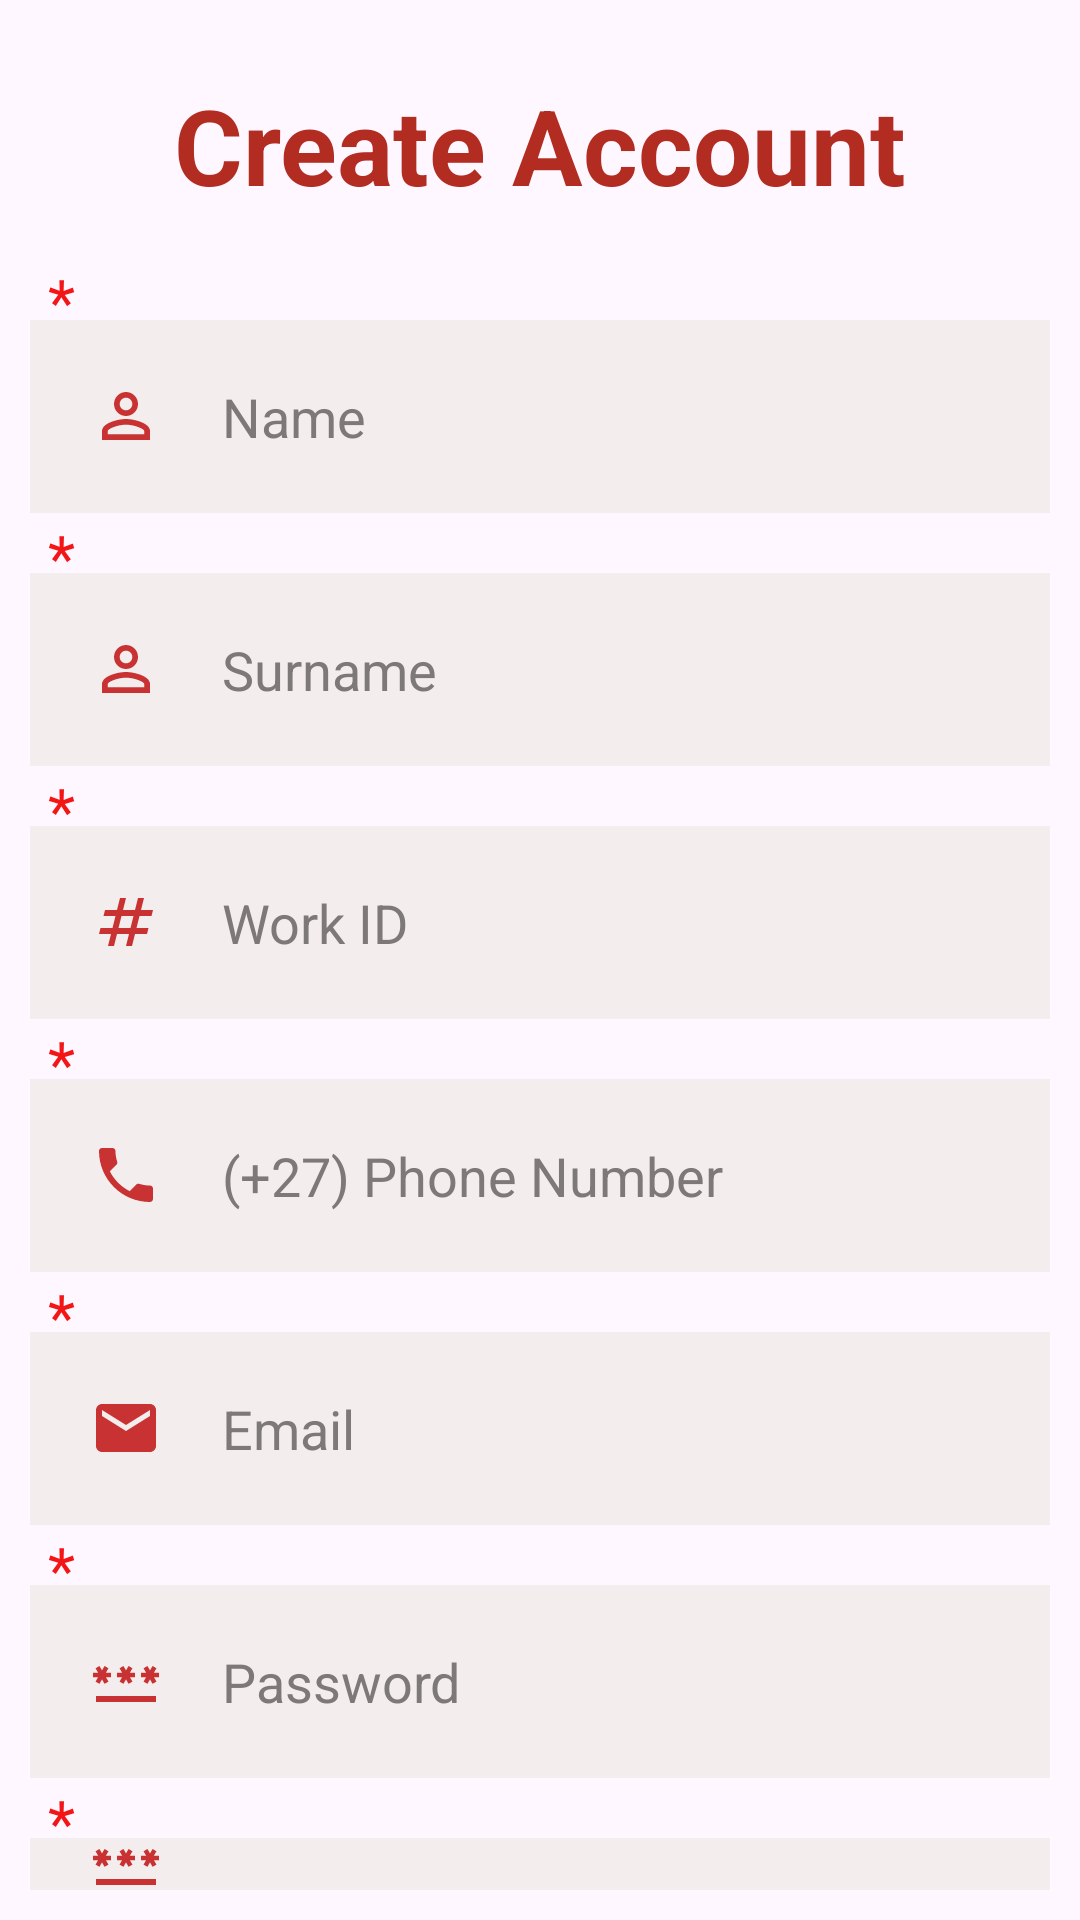

Produce the Android XML layout that renders to this screen, including the resource entries it uses.
<!-- AndroidManifest.xml: application theme Theme.ITBS2 -->
<!-- res/layout/activity_tutor_acc.xml -->
<?xml version="1.0" encoding="utf-8"?>
<RelativeLayout xmlns:android="http://schemas.android.com/apk/res/android"
    xmlns:app="http://schemas.android.com/apk/res-auto"
    xmlns:tools="http://schemas.android.com/tools"
    android:layout_width="match_parent"
    android:layout_height="match_parent"
    android:orientation="vertical"
    tools:context=".tutor_acc">

    <TextView
        android:layout_width="match_parent"
        android:layout_height="wrap_content"
        android:id="@+id/createaccounttitle"
        android:text="Create Account"
        android:textSize="35dp"
        android:textStyle="bold"
        android:textColor="#B32C21"
        android:gravity="center"
        android:layout_margin="25dp"/>

    <TextView
        android:layout_width="wrap_content"
        android:layout_height="wrap_content"
        android:text="*"
        android:textColor="#F31616"
        android:textSize="21dp"
        android:layout_marginTop="86dp"
        android:layout_marginStart="16dp"/>

    <EditText
        android:id="@+id/name"
        android:layout_width="match_parent"
        android:layout_height="wrap_content"
        android:layout_below="@id/createaccounttitle"
        android:layout_margin="10dp"
        android:layout_marginTop="17dp"
        android:layout_marginBottom="10dp"
        android:background="#F4EDED"
        android:drawableLeft="@drawable/person"
        android:drawablePadding="20dp"
        android:hint="Name"
        android:inputType="text"
        android:lines="1"
        android:padding="20dp"
        android:textColor="@color/black"
        android:textColorHint="#7E7979" />

    <TextView
        android:layout_width="wrap_content"
        android:layout_height="wrap_content"
        android:text="*"
        android:textColor="#F31616"
        android:textSize="21dp"
        android:layout_marginTop="-10dp"
        android:layout_below="@id/name"
        android:layout_marginStart="16dp"/>
    <EditText
        android:id="@+id/surname"
        android:layout_width="match_parent"
        android:layout_height="wrap_content"
        android:layout_below="@id/name"
        android:layout_margin="10dp"
        android:layout_marginTop="17dp"
        android:layout_marginBottom="10dp"
        android:background="#F4EDED"
        android:drawableLeft="@drawable/person"
        android:drawablePadding="20dp"
        android:hint="Surname"
        android:inputType="text"
        android:lines="1"
        android:padding="20dp"
        android:textColor="@color/black"
        android:textColorHint="#7E7979" />
    <TextView
        android:layout_width="wrap_content"
        android:layout_height="wrap_content"
        android:text="*"
        android:textColor="#F31616"
        android:textSize="21dp"
        android:layout_marginTop="-10dp"
        android:layout_below="@id/surname"
        android:layout_marginStart="16dp"/>

    <EditText
        android:layout_width="match_parent"
        android:layout_height="wrap_content"
        android:id="@+id/workNumber"
        android:layout_below="@id/surname"
        android:background="#F4EDED"
        android:hint="Work ID"
        android:textColorHint="#7E7979"
        android:textColor="@color/black"
        android:layout_margin="10dp"
        android:padding="20dp"
        android:drawableLeft="@drawable/student_num"
        android:drawablePadding="20dp"
        android:lines="1"
        android:inputType="numberPassword"/>
    <TextView
        android:layout_width="wrap_content"
        android:layout_height="wrap_content"
        android:text="*"
        android:textColor="#F31616"
        android:textSize="21dp"
        android:layout_marginTop="-10dp"
        android:layout_below="@id/workNumber"
        android:layout_marginStart="16dp"/>

    <EditText
        android:layout_width="match_parent"
        android:layout_height="wrap_content"
        android:id="@+id/phonenumber"
        android:layout_below="@id/workNumber"
        android:background="#F4EDED"
        android:hint="(+27) Phone Number "
        android:textColorHint="#7E7979"
        android:textColor="@color/black"
        android:layout_margin="10dp"
        android:padding="20dp"
        android:drawableLeft="@drawable/phone"
        android:drawablePadding="20dp"
        android:lines="1"
        android:inputType="textPhonetic"/>

    <TextView
        android:layout_width="wrap_content"
        android:layout_height="wrap_content"
        android:text="*"
        android:textColor="#F31616"
        android:textSize="21dp"
        android:layout_marginTop="-10dp"
        android:layout_below="@id/phonenumber"
        android:layout_marginStart="16dp"/>
    <EditText
        android:layout_width="match_parent"
        android:layout_height="wrap_content"
        android:id="@+id/email"
        android:layout_below="@id/phonenumber"
        android:background="#F4EDED"
        android:hint="Email"
        android:textColorHint="#7E7979"
        android:textColor="@color/black"
        android:layout_margin="10dp"
        android:padding="20dp"
        android:drawableLeft="@drawable/email"
        android:drawablePadding="20dp"
        android:lines="1"
        android:inputType="textEmailAddress"/>

    <TextView
        android:layout_width="wrap_content"
        android:layout_height="wrap_content"
        android:text="*"
        android:textColor="#F31616"
        android:textSize="21dp"
        android:layout_marginTop="-10dp"
        android:layout_below="@id/email"
        android:layout_marginStart="16dp"/>

    <EditText
        android:layout_width="match_parent"
        android:layout_height="wrap_content"
        android:id="@+id/password"
        android:layout_below="@id/email"
        android:background="#F4EDED"
        android:hint="Password"
        android:textColorHint="#7E7979"
        android:textColor="@color/black"
        android:layout_margin="10dp"
        android:padding="20dp"
        android:drawableLeft="@drawable/password"
        android:drawablePadding="20dp"
        android:inputType="textPassword"
        android:lines="1"/>
    <TextView
        android:layout_width="wrap_content"
        android:layout_height="wrap_content"
        android:text="*"
        android:textColor="#F31616"
        android:textSize="21dp"
        android:layout_marginTop="-10dp"
        android:layout_below="@id/password"
        android:layout_marginStart="16dp"/>

    <EditText
        android:layout_width="match_parent"
        android:layout_height="wrap_content"
        android:id="@+id/repassword"
        android:layout_below="@id/password"
        android:background="#F4EDED"
        android:hint="Re-Password"
        android:textColorHint="#7E7979"
        android:textColor="@color/black"
        android:layout_margin="10dp"
        android:padding="20dp"
        android:drawableLeft="@drawable/password"
        android:drawablePadding="20dp"
        android:inputType="textPassword"
        android:lines="1"/>


    <LinearLayout
        android:layout_width="match_parent"
        android:layout_height="wrap_content"
        android:layout_marginTop="690dp"
        android:layout_marginStart="16dp">

        <Button
            android:layout_width="wrap_content"
            android:layout_height="wrap_content"
            android:id="@+id/Exit"
            android:text="Exit"
            android:textSize="15sp"
            android:layout_centerHorizontal="true"
            app:backgroundTint="#B32C21"
            android:layout_marginTop="2dp"
            app:cornerRadius="5dp"/>

        <Button
            android:layout_width="wrap_content"
            android:layout_height="wrap_content"
            android:id="@+id/creataccountbtn"
            android:text="Register"
            android:textSize="15sp"
            android:layout_marginStart="30dp"
            android:layout_centerHorizontal="true"
            app:backgroundTint="#B32C21"
            android:layout_marginTop="2dp"
            app:cornerRadius="5dp"/>

        <Button
            android:layout_width="wrap_content"
            android:layout_height="wrap_content"
            android:id="@+id/clear"
            android:text="Clear"
            android:textSize="15sp"
            android:layout_marginStart="30dp"
            android:layout_centerHorizontal="true"
            app:backgroundTint="#B32C21"
            android:layout_marginTop="2dp"
            app:cornerRadius="5dp"/>


    </LinearLayout>

</RelativeLayout>
<!-- resources referenced by this layout -->
<resources>
  <color name="black">#FF000000</color>
  <!-- drawable email (drawable) -->
  <vector xmlns:android="http://schemas.android.com/apk/res/android" android:height="24dp" android:tint="#C83232" android:viewportHeight="24" android:viewportWidth="24" android:width="24dp">
        
      <path android:fillColor="@android:color/white" android:pathData="M20,4L4,4c-1.1,0 -1.99,0.9 -1.99,2L2,18c0,1.1 0.9,2 2,2h16c1.1,0 2,-0.9 2,-2L22,6c0,-1.1 -0.9,-2 -2,-2zM20,8l-8,5 -8,-5L4,6l8,5 8,-5v2z"/>
      
  </vector>
  <!-- drawable password (drawable) -->
  <vector xmlns:android="http://schemas.android.com/apk/res/android" android:height="24dp" android:tint="#C83232" android:viewportHeight="24" android:viewportWidth="24" android:width="24dp">
        
      <path android:fillColor="@android:color/white" android:pathData="M2,17h20v2H2V17zM3.15,12.95L4,11.47l0.85,1.48l1.3,-0.75L5.3,10.72H7v-1.5H5.3l0.85,-1.47L4.85,7L4,8.47L3.15,7l-1.3,0.75L2.7,9.22H1v1.5h1.7L1.85,12.2L3.15,12.95zM9.85,12.2l1.3,0.75L12,11.47l0.85,1.48l1.3,-0.75l-0.85,-1.48H15v-1.5h-1.7l0.85,-1.47L12.85,7L12,8.47L11.15,7l-1.3,0.75l0.85,1.47H9v1.5h1.7L9.85,12.2zM23,9.22h-1.7l0.85,-1.47L20.85,7L20,8.47L19.15,7l-1.3,0.75l0.85,1.47H17v1.5h1.7l-0.85,1.48l1.3,0.75L20,11.47l0.85,1.48l1.3,-0.75l-0.85,-1.48H23V9.22z"/>
      
  </vector>
  <!-- drawable person (drawable) -->
  <vector xmlns:android="http://schemas.android.com/apk/res/android" android:height="24dp" android:tint="#C83232" android:viewportHeight="24" android:viewportWidth="24" android:width="24dp">
        
      <path android:fillColor="#C33025" android:pathData="M12,5.9c1.16,0 2.1,0.94 2.1,2.1s-0.94,2.1 -2.1,2.1S9.9,9.16 9.9,8s0.94,-2.1 2.1,-2.1m0,9c2.97,0 6.1,1.46 6.1,2.1v1.1L5.9,18.1L5.9,17c0,-0.64 3.13,-2.1 6.1,-2.1M12,4C9.79,4 8,5.79 8,8s1.79,4 4,4 4,-1.79 4,-4 -1.79,-4 -4,-4zM12,13c-2.67,0 -8,1.34 -8,4v3h16v-3c0,-2.66 -5.33,-4 -8,-4z"/>
      
  </vector>
  <!-- drawable phone (drawable) -->
  <vector xmlns:android="http://schemas.android.com/apk/res/android" android:height="24dp" android:tint="#C83232" android:viewportHeight="24" android:viewportWidth="24" android:width="24dp">
        
      <path android:fillColor="@android:color/white" android:pathData="M6.62,10.79c1.44,2.83 3.76,5.14 6.59,6.59l2.2,-2.2c0.27,-0.27 0.67,-0.36 1.02,-0.24 1.12,0.37 2.33,0.57 3.57,0.57 0.55,0 1,0.45 1,1V20c0,0.55 -0.45,1 -1,1 -9.39,0 -17,-7.61 -17,-17 0,-0.55 0.45,-1 1,-1h3.5c0.55,0 1,0.45 1,1 0,1.25 0.2,2.45 0.57,3.57 0.11,0.35 0.03,0.74 -0.25,1.02l-2.2,2.2z"/>
      
  </vector>
  <!-- drawable student_num (drawable) -->
  <vector xmlns:android="http://schemas.android.com/apk/res/android" android:height="24dp" android:tint="#C83232" android:viewportHeight="24" android:viewportWidth="24" android:width="24dp">
        
      <path android:fillColor="@android:color/white" android:pathData="M20.5,10L21,8h-4l1,-4h-2l-1,4h-4l1,-4h-2L9,8H5l-0.5,2h4l-1,4h-4L3,16h4l-1,4h2l1,-4h4l-1,4h2l1,-4h4l0.5,-2h-4l1,-4H20.5zM13.5,14h-4l1,-4h4L13.5,14z"/>
      
  </vector>
  <style name="Theme.ITBS2" parent="Base.Theme.ITBS2" />
  <style name="Base.Theme.ITBS2" parent="Theme.Material3.DayNight.NoActionBar">
          
          <item name="android:statusBarColor">@color/my_primary</item>
          
      </style>
  <color name="my_primary">#D14141</color>
</resources>
